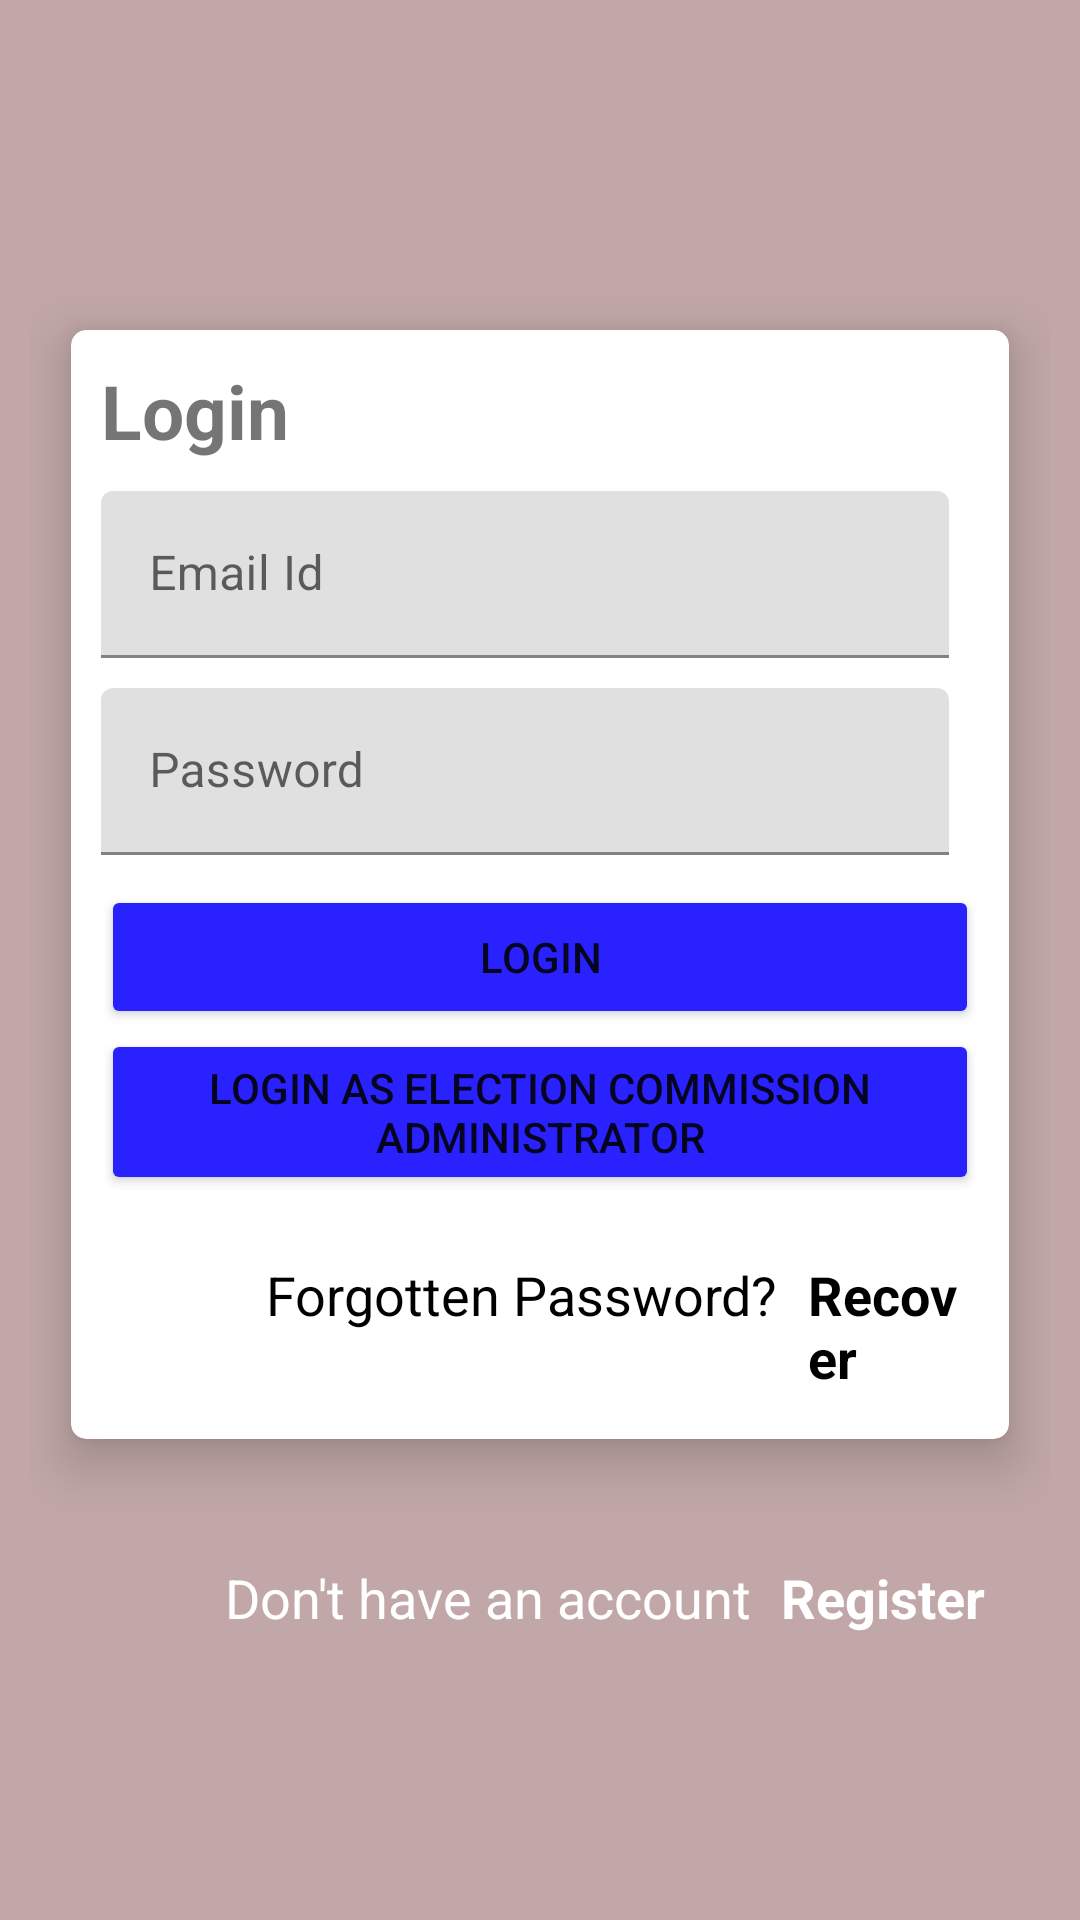

Reconstruct the res/layout file that produces this screen, plus the resources it refers to.
<!-- AndroidManifest.xml: application theme Theme.Evoting -->
<!-- res/layout/activity_login.xml -->
<?xml version="1.0" encoding="utf-8"?>
<androidx.constraintlayout.widget.ConstraintLayout xmlns:android="http://schemas.android.com/apk/res/android"
    xmlns:app="http://schemas.android.com/apk/res-auto"
    android:layout_width="match_parent"
    android:layout_height="match_parent"
    android:background="#C1A7A7"
    xmlns:tools="http://schemas.android.com/tools"
    tools:context=".LoginActivity">

    <LinearLayout
        android:layout_width="match_parent"
        android:layout_height="match_parent"
        android:orientation="vertical"
        android:padding="10dp"
        android:gravity="center_vertical">
        <androidx.cardview.widget.CardView
            android:layout_width="match_parent"
            android:layout_height="wrap_content"
            app:cardElevation="10dp"
            app:contentPadding="10dp"
            app:cardCornerRadius="5dp"
            app:cardMaxElevation="12dp"
            app:cardPreventCornerOverlap="true"
            app:cardUseCompatPadding="true">
    <LinearLayout
                android:layout_width="match_parent"
                android:layout_height="wrap_content"
                android:orientation="vertical">
                <TextView
                    android:layout_width="wrap_content"
                    android:layout_height="wrap_content"
                    android:text="Login"
                    android:textSize="25dp"
                    android:textStyle="bold"/>

    <com.google.android.material.textfield.TextInputLayout
                    android:id="@+id/filledTextFieldEmail"
                    android:layout_width="match_parent"
                    android:layout_height="wrap_content"
                    android:layout_marginTop="10dp"
                    android:layout_marginEnd="10dp"
                    android:layout_marginRight="10dp"
                    android:layout_marginLeft="10dp"
                    android:hint="Email Id">

        
    <com.google.android.material.textfield.TextInputEditText
                        android:id="@+id/emailLogin"
                        android:layout_width="match_parent"
                        android:layout_height="wrap_content"
        />

    </com.google.android.material.textfield.TextInputLayout>
                <com.google.android.material.textfield.TextInputLayout
                    android:id="@+id/filledTextFieldPass"
                    android:layout_width="match_parent"
                    android:layout_height="wrap_content"
                    android:layout_marginTop="10dp"
                    android:layout_marginEnd="10dp"
                    android:layout_marginRight="10dp"
                    android:layout_marginLeft="10dp"
                    android:hint="Password">

                    
    <com.google.android.material.textfield.TextInputEditText
                        android:id="@+id/passwordLogin"
                        android:inputType="textPassword"
                        android:layout_width="match_parent"
                        android:layout_height="wrap_content" />
    </com.google.android.material.textfield.TextInputLayout>

                
                <Button
                    android:id="@+id/loginV"
                    android:layout_width="match_parent"
                    android:layout_height="wrap_content"
                    android:layout_marginTop="10dp"
                    android:text="Login"
                    app:backgroundTint="#2922FF"
                    app:cornerRadius="10dp" />
                <Button
                    android:id="@+id/loginECA"
                    android:layout_width="match_parent"
                    android:layout_height="wrap_content"
                    android:text="Login as Election Commission Administrator"
                    app:backgroundTint="#2922FF"
                    app:cornerRadius="10dp" />
        <LinearLayout
            android:layout_width="wrap_content"
            android:layout_height="wrap_content"
            android:gravity="center_horizontal"
            android:layout_marginLeft="50dp"
            android:orientation="horizontal">

            <TextView
                android:layout_width="wrap_content"
                android:layout_height="wrap_content"
                android:layout_marginTop="16dp"
                android:padding="5dp"
                android:text="Forgotten Password?"
                android:textColor="@color/black"
                android:textSize="18sp" />

            <TextView
                android:layout_width="wrap_content"
                android:layout_height="wrap_content"
                android:layout_marginTop="16dp"
                android:padding="5dp"
                android:textSize="18sp"
                android:text="Recover"
                android:id="@+id/txtrecoverpage"
                android:textStyle="bold"
                android:textColor="@color/black"/>
        </LinearLayout>

            </LinearLayout>
        </androidx.cardview.widget.CardView>
        
        <LinearLayout
            android:layout_width="match_parent"
            android:layout_height="wrap_content"
            android:gravity="center_vertical"
            android:orientation="vertical">
            <ProgressBar
                android:id="@+id/progressBarlog"
                android:layout_width="wrap_content"
                android:layout_height="wrap_content"
                android:layout_gravity="center_horizontal"
                android:visibility="gone" />
        </LinearLayout>
        <LinearLayout
            android:layout_width="wrap_content"
            android:layout_height="wrap_content"
            android:gravity="center_horizontal"
            android:layout_marginLeft="60dp"
            android:orientation="horizontal">

            <TextView
                android:layout_width="wrap_content"
                android:layout_height="wrap_content"
                android:layout_marginTop="16dp"
                android:padding="5dp"
                android:textSize="18sp"
                android:text="Don't have an account"
                android:textColor="@color/white"/>
            <TextView
                android:layout_width="wrap_content"
                android:layout_height="wrap_content"
                android:layout_marginTop="16dp"
                android:padding="5dp"
                android:textSize="18sp"
                android:text="Register"
                android:id="@+id/txtGoToRegisterPage"
                android:textStyle="bold"
                android:textColor="@color/white"/>
        </LinearLayout>
    </LinearLayout>
</androidx.constraintlayout.widget.ConstraintLayout>
<!-- resources referenced by this layout -->
<resources>
  <color name="black">#FF000000</color>
  <color name="white">#FFFFFFFF</color>
  <style name="Theme.Evoting" parent="Theme.MaterialComponents.DayNight.NoActionBar">
          
          <item name="colorPrimary">@color/purple_500</item>
          <item name="colorPrimaryVariant">@color/purple_700</item>
          <item name="colorOnPrimary">@color/white</item>
          
          <item name="colorSecondary">@color/teal_200</item>
          <item name="colorSecondaryVariant">@color/teal_700</item>
          <item name="colorOnSecondary">@color/black</item>
          
          <item name="android:statusBarColor" tools:targetApi="l">?attr/colorPrimaryVariant</item>
          
      </style>
  <color name="purple_500">#FF6200EE</color>
  <color name="purple_700">#FF3700B3</color>
  <color name="teal_200">#FF03DAC5</color>
  <color name="teal_700">#FF018786</color>
</resources>
